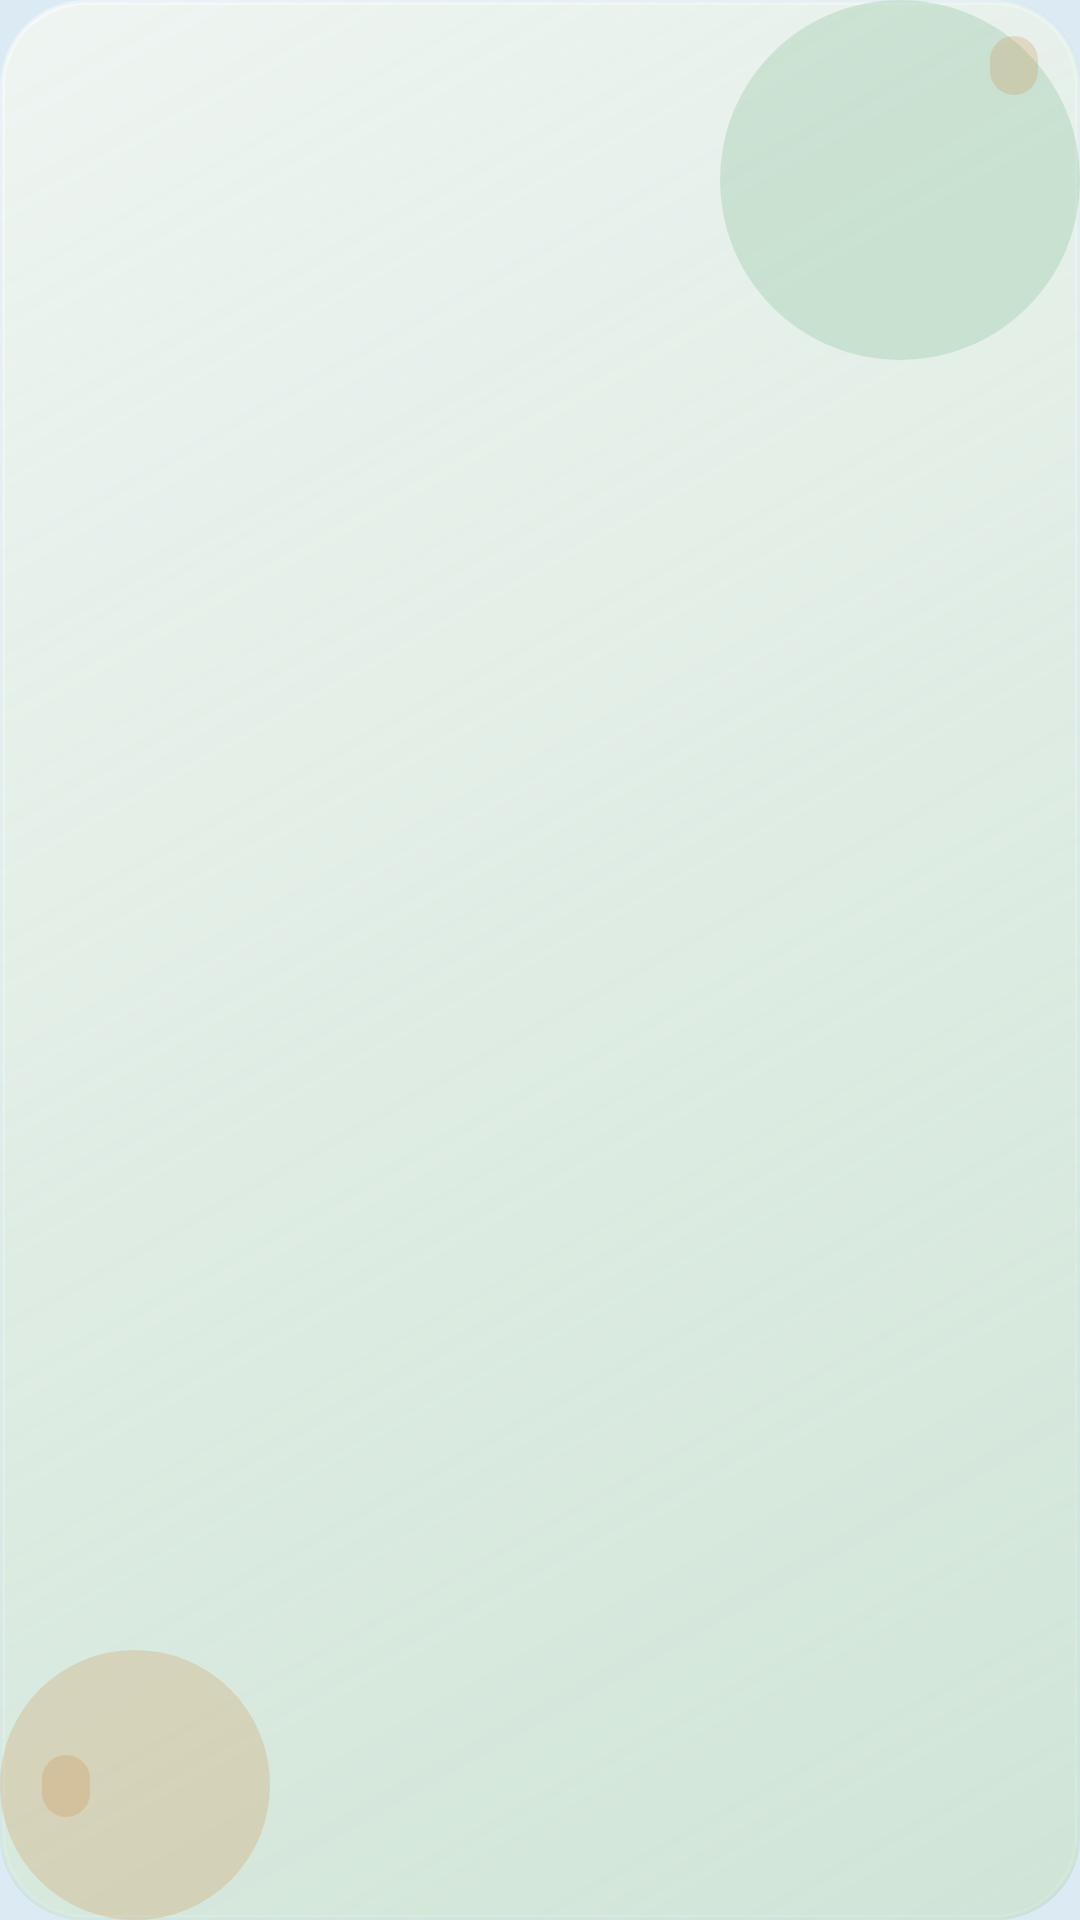

Layout XML and referenced resources for this Android screen:
<!-- AndroidManifest.xml: application theme Theme.VocabDaily -->
<!-- res/layout/widget_theme_grove_compact.xml -->
<?xml version="1.0" encoding="utf-8"?>
<LinearLayout xmlns:android="http://schemas.android.com/apk/res/android"
    android:id="@+id/widget_root"
    android:layout_width="match_parent"
    android:layout_height="match_parent"
    android:background="@drawable/bg_card_grove"
    android:orientation="vertical"
    android:paddingStart="14dp"
    android:paddingTop="12dp"
    android:paddingEnd="14dp"
    android:paddingBottom="12dp">

    <LinearLayout
        android:layout_width="match_parent"
        android:layout_height="wrap_content"
        android:gravity="center_vertical"
        android:orientation="horizontal">

        <TextView
            android:id="@+id/widget_day"
            android:layout_width="0dp"
            android:layout_height="wrap_content"
            android:layout_weight="1"
            android:ellipsize="end"
            android:maxLines="1"
            android:textColor="@color/grove_ink_soft"
            android:textSize="11sp" />

        <TextView
            android:id="@+id/widget_count"
            android:layout_width="wrap_content"
            android:layout_height="wrap_content"
            android:background="@drawable/bg_chip_grove"
            android:paddingStart="8dp"
            android:paddingTop="3dp"
            android:paddingEnd="8dp"
            android:paddingBottom="3dp"
            android:textColor="@color/grove_accent"
            android:textSize="10sp" />
    </LinearLayout>

    <View
        android:layout_width="match_parent"
        android:layout_height="0dp"
        android:layout_weight="1" />

    <TextView
        android:id="@+id/widget_word"
        android:layout_width="match_parent"
        android:layout_height="wrap_content"
        android:ellipsize="end"
        android:includeFontPadding="false"
        android:maxLines="1"
        android:textColor="@color/grove_ink"
        android:textSize="24sp" />

    <TextView
        android:id="@+id/widget_meaning"
        android:layout_width="match_parent"
        android:layout_height="wrap_content"
        android:layout_marginTop="4dp"
        android:ellipsize="end"
        android:maxLines="2"
        android:textColor="@color/grove_ink_soft"
        android:textSize="13sp" />

    <View
        android:layout_width="match_parent"
        android:layout_height="0dp"
        android:layout_weight="1" />

    <TextView
        android:id="@+id/widget_etymology"
        android:layout_width="wrap_content"
        android:layout_height="wrap_content"
        android:background="@drawable/bg_chip_grove"
        android:ellipsize="end"
        android:maxLines="1"
        android:paddingStart="8dp"
        android:paddingTop="3dp"
        android:paddingEnd="8dp"
        android:paddingBottom="3dp"
        android:textColor="@color/grove_accent"
        android:textSize="11sp" />

    <TextView
        android:id="@+id/widget_example"
        android:layout_width="match_parent"
        android:layout_height="wrap_content"
        android:layout_marginTop="6dp"
        android:ellipsize="end"
        android:maxLines="1"
        android:textColor="@color/grove_ink_soft"
        android:textSize="12sp" />
</LinearLayout>
<!-- resources referenced by this layout -->
<resources>
  <color name="grove_accent">#C9782A</color>
  <color name="grove_ink">#12201C</color>
  <color name="grove_ink_soft">#2A4038</color>
  <!-- drawable bg_card_grove (drawable) -->
  <?xml version="1.0" encoding="utf-8"?>
  <layer-list xmlns:android="http://schemas.android.com/apk/res/android">
      <item>
          <shape android:shape="rectangle">
              <solid android:color="@color/grove_card" />
              <corners android:radius="28dp" />
              <stroke
                  android:width="1.5dp"
                  android:color="@color/grove_stroke" />
          </shape>
      </item>
      <item>
          <shape android:shape="rectangle">
              <gradient
                  android:angle="135"
                  android:endColor="#00FFFFFF"
                  android:startColor="#5590C4A0"
                  android:type="linear" />
              <corners android:radius="28dp" />
          </shape>
      </item>
      <item
          android:width="120dp"
          android:height="120dp"
          android:gravity="top|end">
          <shape android:shape="oval">
              <solid android:color="@color/grove_blob" />
          </shape>
      </item>
      <item
          android:width="90dp"
          android:height="90dp"
          android:gravity="bottom|start">
          <shape android:shape="oval">
              <solid android:color="@color/grove_blob_soft" />
          </shape>
      </item>
  </layer-list>
  <!-- drawable bg_chip_grove (drawable) -->
  <?xml version="1.0" encoding="utf-8"?>
  <shape xmlns:android="http://schemas.android.com/apk/res/android"
      android:shape="rectangle">
      <solid android:color="@color/grove_chip" />
      <corners android:radius="999dp" />
  </shape>
  <style name="Theme.VocabDaily" parent="Theme.Material3.Light.NoActionBar">
          <item name="colorPrimary">@color/coast_accent</item>
          <item name="android:statusBarColor">@color/coast_page</item>
          <item name="android:navigationBarColor">@color/coast_page</item>
          <item name="android:windowBackground">@color/coast_page</item>
          <item name="android:windowLightStatusBar">true</item>
      </style>
  <color name="grove_card">#D9F3F7F2</color>
  <color name="grove_stroke">#66FFFFFF</color>
  <color name="grove_blob">#5590C4A0</color>
  <color name="grove_blob_soft">#33C9782A</color>
  <color name="grove_chip">#33C9782A</color>
  <color name="coast_accent">#1E88C8</color>
  <color name="coast_page">#DCEAF3</color>
</resources>
